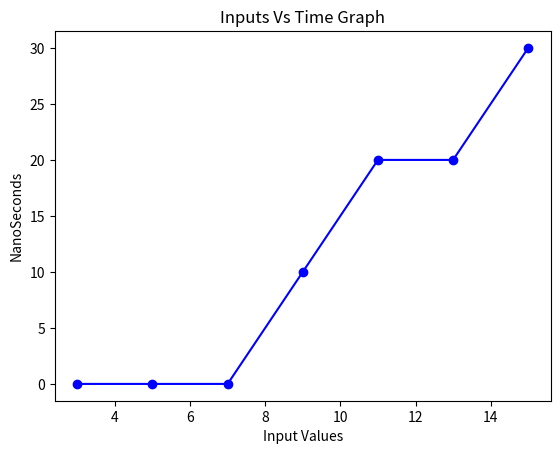

This figure's Python source:
import matplotlib.pyplot as plt

values = [
(3,00 ),
(5,00 ),
 (7,00 ),
  (9,10 ),
   (11,20 ),
    (13,20 ),
     (15,30 ),
      
]

x_values, y_values = zip(*values)

plt.plot(x_values, y_values, marker='o', linestyle='-', color='b')

plt.xlabel('Input Values')
plt.ylabel('NanoSeconds')
plt.title('Inputs Vs Time Graph')

plt.show()